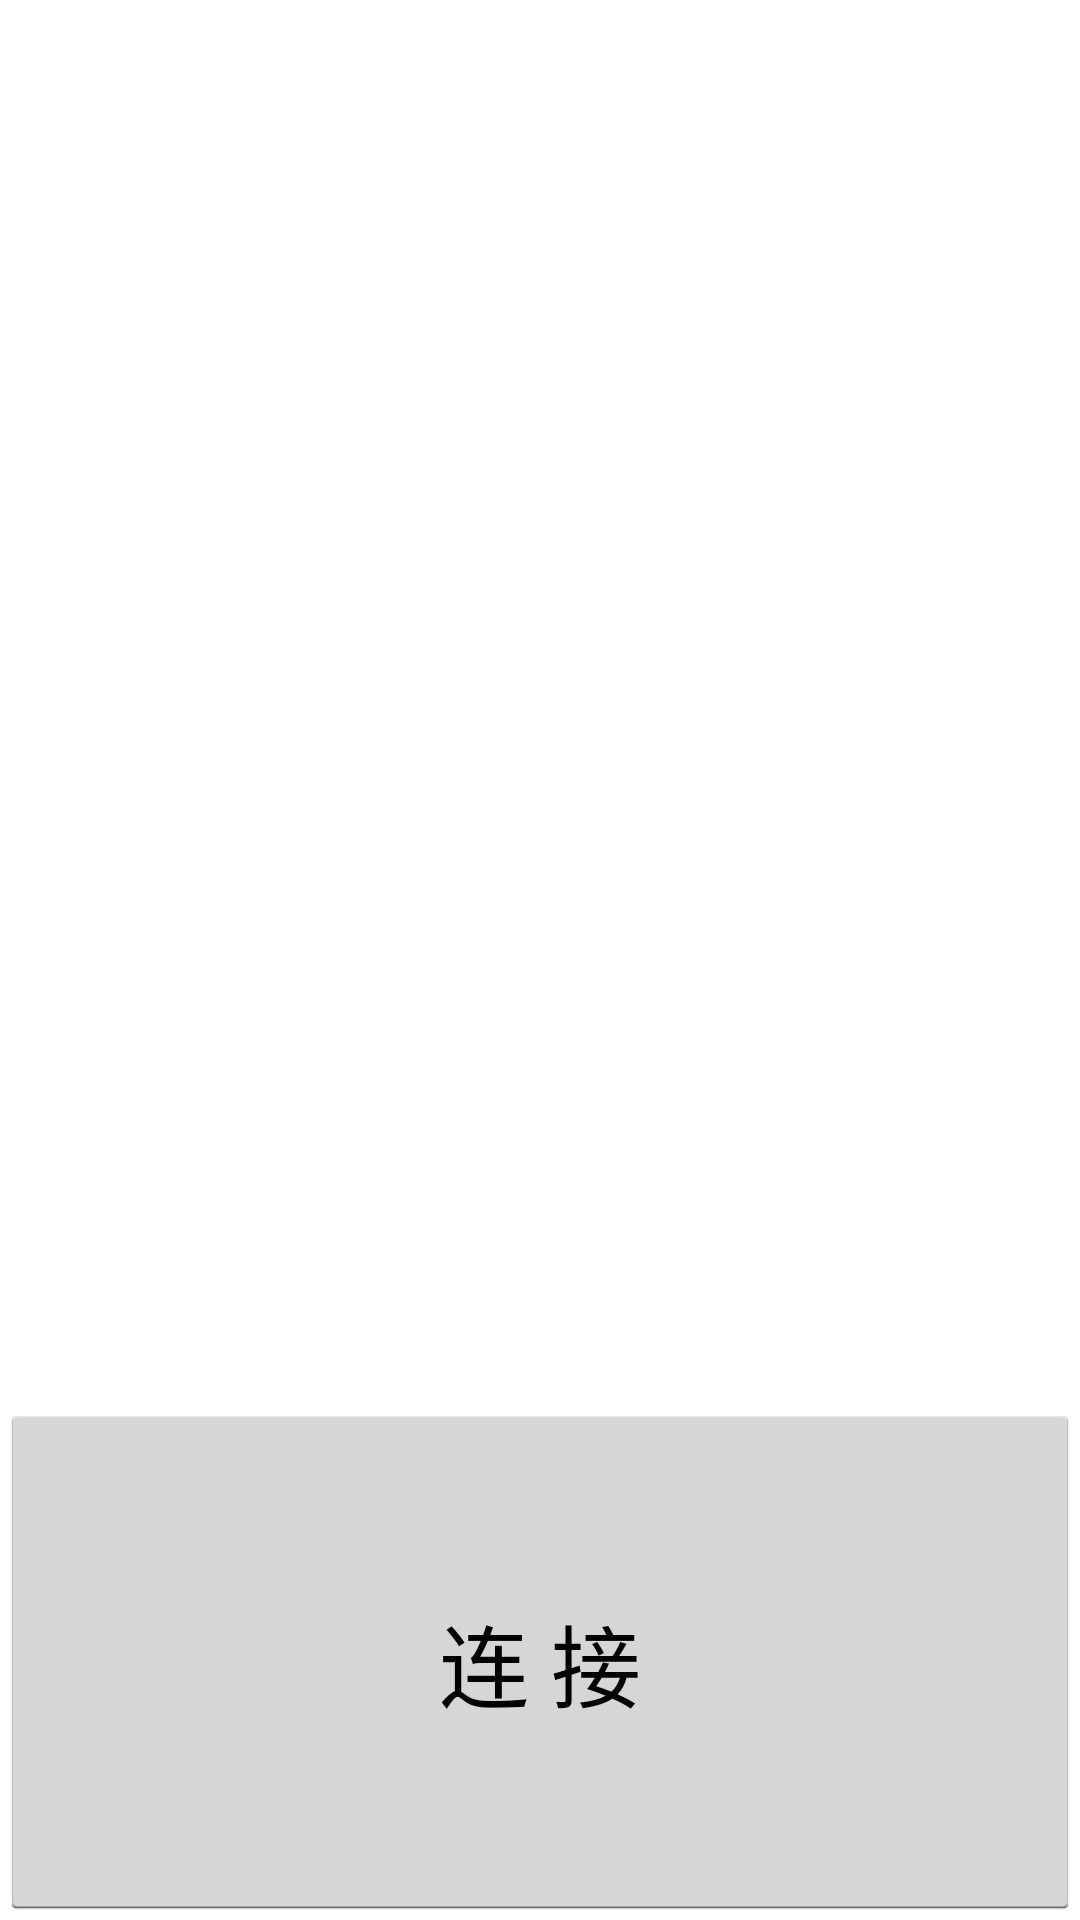

This screen was rendered from an Android layout file. Write that file and the resources it references.
<!-- AndroidManifest.xml: activity theme android:Theme.Holo.Light.NoActionBar -->
<!-- res/layout/activity_main.xml -->
<LinearLayout xmlns:android="http://schemas.android.com/apk/res/android"
    xmlns:tools="http://schemas.android.com/tools"
    android:id="@+id/LinearLayout1"
    android:layout_width="match_parent"
    android:layout_height="match_parent"
    android:orientation="vertical" >

    <LinearLayout
        android:layout_width="match_parent"
        android:layout_height="wrap_content"
       	android:layout_weight="4"
        android:orientation="vertical" >
        <TextView
            android:id="@+id/TextViewMsg"
            android:layout_width="fill_parent"
            android:layout_height="wrap_content"
        ></TextView>
    </LinearLayout>
    <Button
        android:id="@+id/btnConnect"
        android:layout_width="match_parent"
        android:layout_height="wrap_content"
        android:layout_weight="1"
        android:text="连 接"
        android:textSize="30dp" />

</LinearLayout>
<!-- resources referenced by this layout -->
<resources>

</resources>
